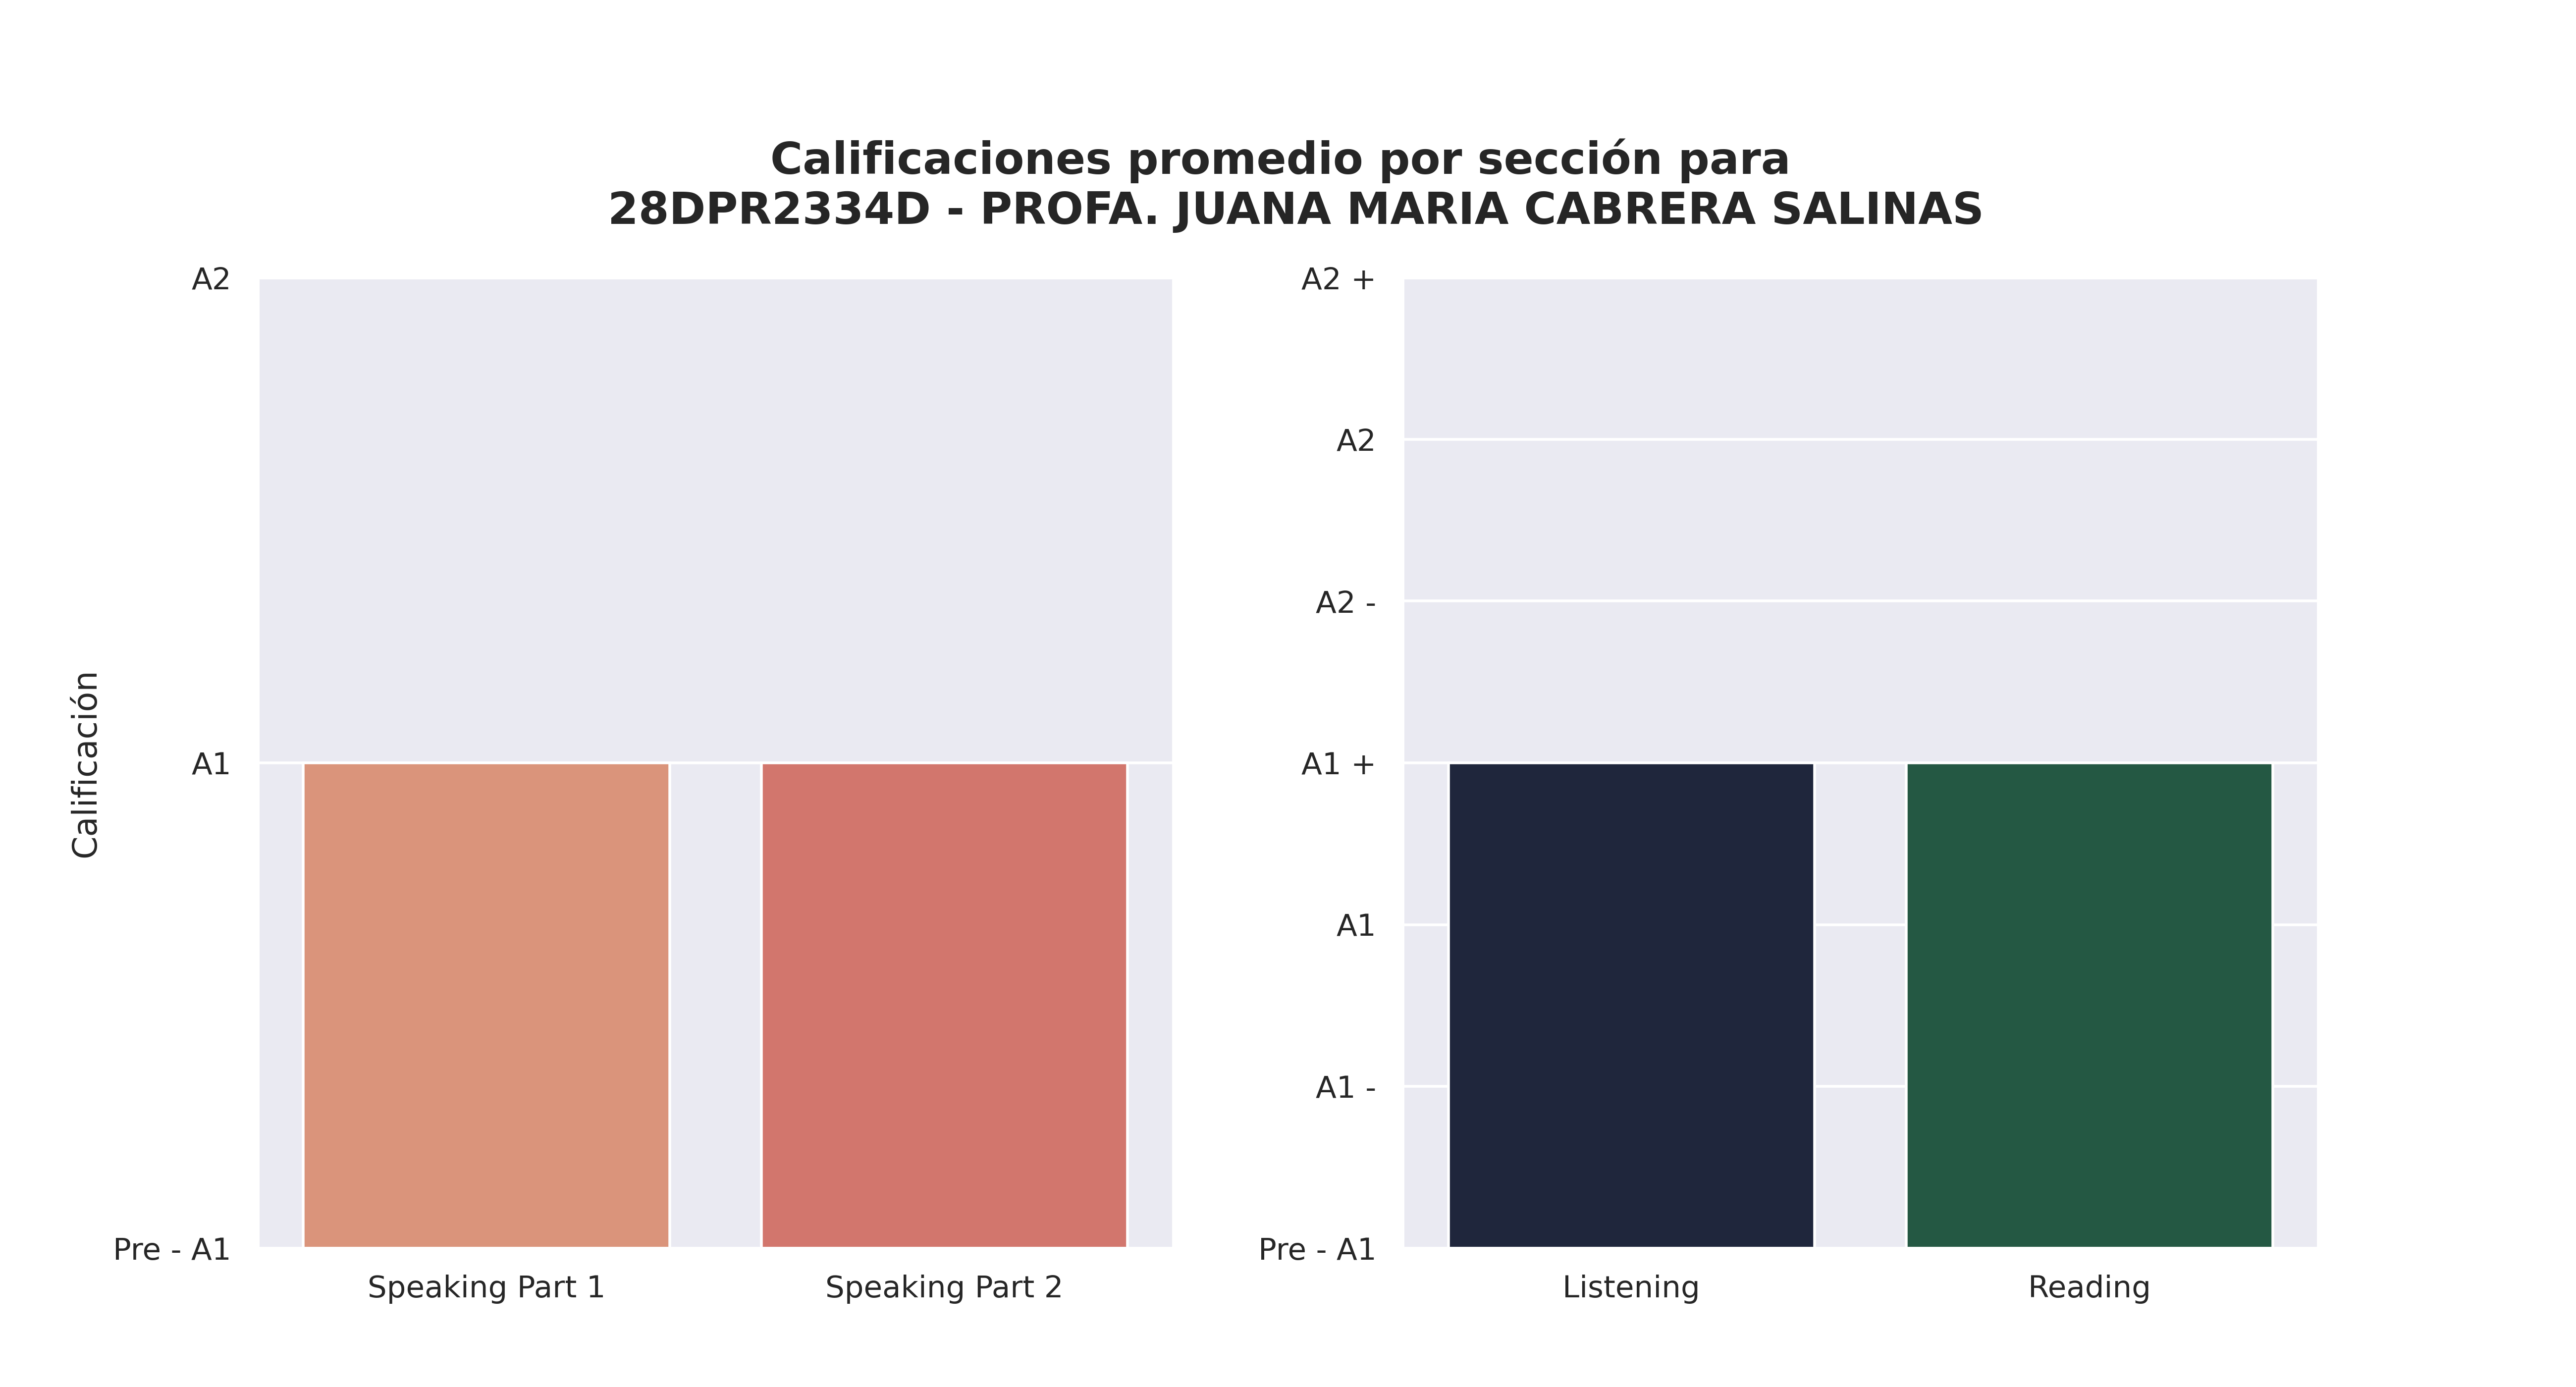

Source data for this figure (header and first rows):
Sección, Aciertos promedio, Calificación, Número de estudiantes con esa calificaci…, Promedio de aciertos asignada por reviso…
Speaking Part 1, 3, A1, 18, 2
Speaking Part 2, 3, A1, 17, 3
Listening, 15, A1 +, 5, 10
Reading, 26, A1 +, 11, 15
